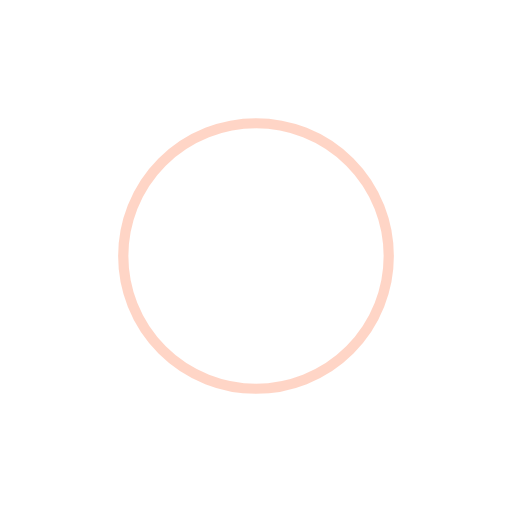
t = 0.00 s
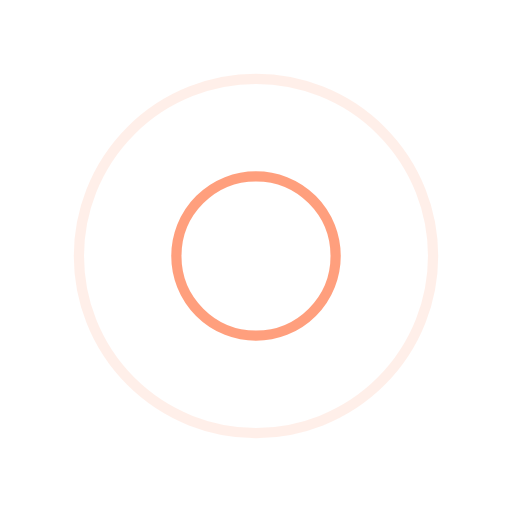
t = 0.25 s
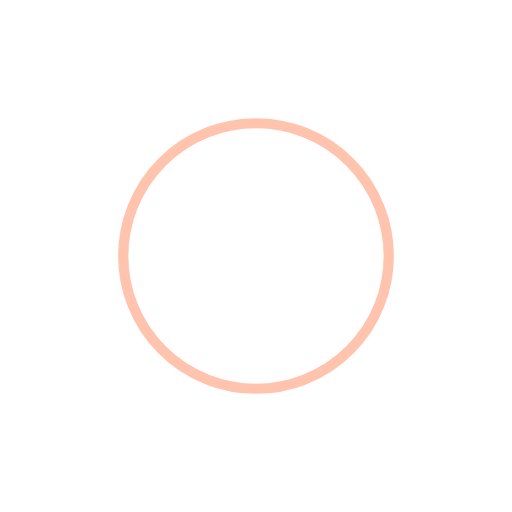
t = 0.50 s
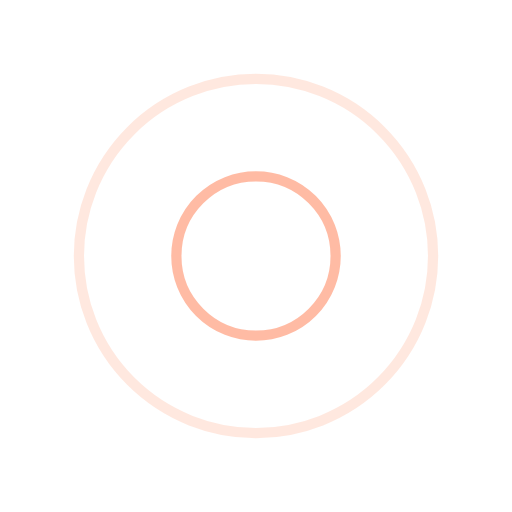
t = 0.75 s

The animated SVG that drew these frames (rendered in a browser with its animation timeline set to each time). Animation: 4 SMIL elements (animate=4); one cycle of 1.00 s, repeats indefinitely.

<svg xmlns="http://www.w3.org/2000/svg" viewBox="0 0 100 100" preserveAspectRatio="xMidYMid" width="200" height="200" style="shape-rendering: auto; display: block; background: rgb(255, 255, 255);" xmlns:xlink="http://www.w3.org/1999/xlink"><g><circle stroke-width="2" stroke="#ff885e" fill="none" r="0" cy="50" cx="50">
  <animate begin="0s" calcMode="spline" keySplines="0 0.2 0.8 1" keyTimes="0;1" values="0;40" dur="1s" repeatCount="indefinite" attributeName="r"></animate>
  <animate begin="0s" calcMode="spline" keySplines="0.2 0 0.8 1" keyTimes="0;1" values="1;0" dur="1s" repeatCount="indefinite" attributeName="opacity"></animate>
</circle><circle stroke-width="2" stroke="#ffab8e" fill="none" r="0" cy="50" cx="50">
  <animate begin="-0.5s" calcMode="spline" keySplines="0 0.2 0.8 1" keyTimes="0;1" values="0;40" dur="1s" repeatCount="indefinite" attributeName="r"></animate>
  <animate begin="-0.5s" calcMode="spline" keySplines="0.2 0 0.8 1" keyTimes="0;1" values="1;0" dur="1s" repeatCount="indefinite" attributeName="opacity"></animate>
</circle><g></g></g><!-- [ldio] generated by https://loading.io --></svg>
